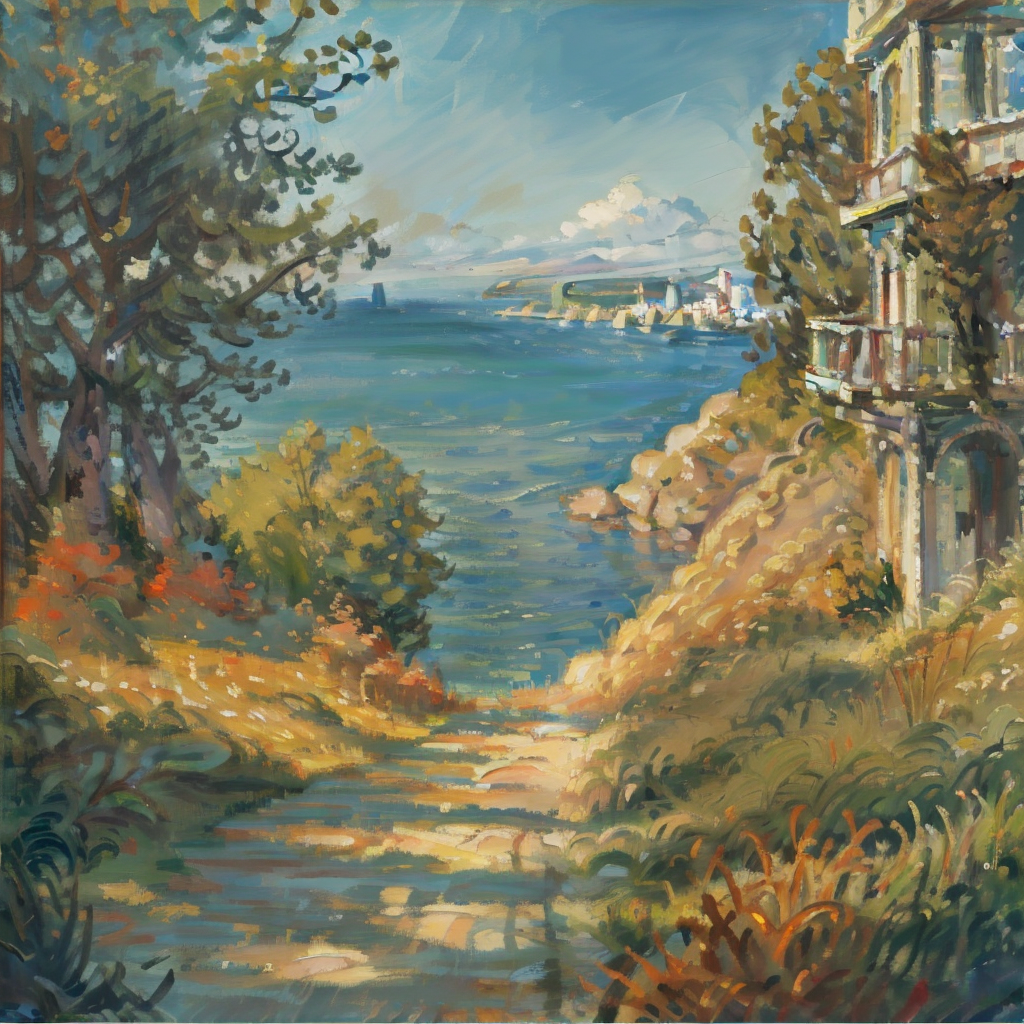
Generation parameters embedded in this image by AUTOMATIC1111 Stable Diffusion web UI or a fork of it (Forge, ...) (PNG 'parameters' text chunk):
AnchemixMonet,outdoors,scene,no humans,scenery,sea,city by the sea,wood,road,
Steps: 20, Sampler: Euler a, CFG scale: 7, Seed: 2832216561, Size: 1024x1024, Model hash: 3d1b3c42ec, Model: AWPainting, VAE hash: 63aeecb90f, VAE: vae-ft-mse-840000-ema-pruned.safetensors, Clip skip: 2, ENSD: 31337, AddNet Enabled: True, AddNet Module 1: LoRA, AddNet Model 1: AnchemixMonetV2(51f8457fa6b8), AddNet Weight A 1: 0.6, AddNet Weight B 1: 0.6, Version: v1.7.0